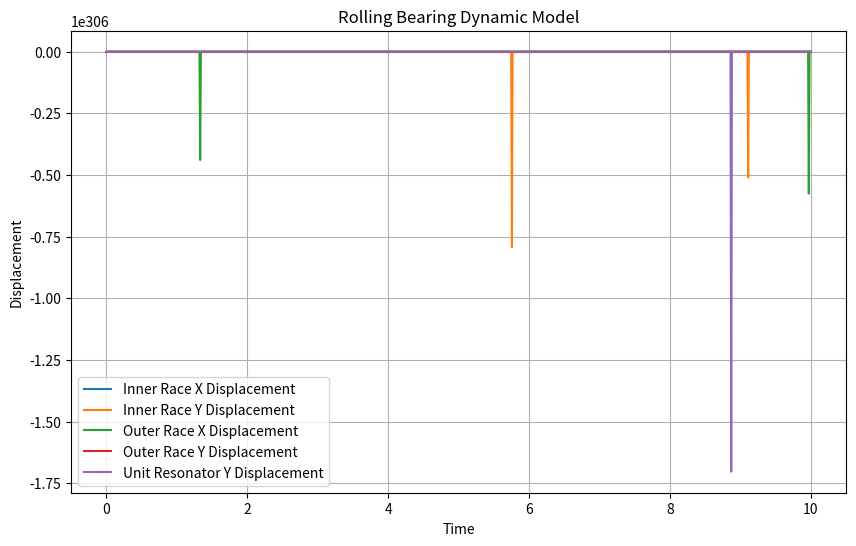

Here is the Python script that generated this plot:
import numpy as np
import matplotlib.pyplot as plt
from scipy.integrate import odeint

# 定义模型参数
ms = 1.0  # 内滚道质量
ks = 1.0  # 内滚道刚度
cs = 0.1  # 内滚道阻尼
mp = 1.0  # 外滚道质量
kp = 1.0  # 外滚道刚度
cp = 0.1  # 外滚道阻尼
mr = 0.1  # 单元谐振器质量
kr = 10.0  # 单元谐振器刚度
cr = 0.5  # 单元谐振器阻尼
e = 0.1  # 偏心距离
omega_s = 1.0  # 轴的角频率
Fx = 0.0  # X轴方向的外部力
Fy = 0.0  # Y轴方向的外部力
nb = 10  # 滚动元素数量
g = 9.81  # 重力加速度（地球）
# 定义动力学模型
def model(y, t):
    xs, xsp, ys, ysp, xp, xpp, yp, ypp, yr, yrp = y

    # 计算接触力
    Fx_contact = -ks * (xs - xp) - cs * (xsp - xpp) + e * ms * omega_s ** 2 * np.cos(omega_s * t)
    Fy_contact = -ks * (ys - yp) - cs * (ysp - ypp) + e * ms * omega_s ** 2 * np.sin(omega_s * t)

    # 计算滚动元素的角度
    theta = 2 * np.pi * np.arange(0, nb) / nb + omega_s * t

    # 计算滚动体的位置
    xp_new = xs - e * np.cos(omega_s * t)
    yp_new = ys - e * np.sin(omega_s * t)

    # 计算单元谐振器的位移
    xrp = yr - yp
    yrp_dot = (Fy_contact - mp * g) / (mp * cr)

    # 计算yr的二阶导数
    yrpp = 0.0  # 在这个简化模型中，yrpp设为0

    # 构建动力学方程
    dxsdt = xsp
    dxspdt = (Fx_contact - mp * g) / (ms - mp) - cs * xsp - ks * (xs - xp_new)
    dysdt = ysp
    dyspdt = (Fy_contact + mp * omega_s ** 2 * xp_new) / (ms - mp) - cs * ysp - ks * (ys - yp_new)
    dxpdt = xpp
    dxp = (Fx_contact - mp * g) / mp - cp * xpp - kp * (xp - xs)
    dypdt = ypp
    dyp = (Fy_contact - mp * omega_s ** 2 * ys) / mp - cp * ypp - kp * (yp - ys)
    dyrdt = yrp
    dyrdt = yrp_dot
    dyrdt = yrpp

    return [dxsdt, dxspdt, dysdt, dyspdt, dxpdt, dxp, dypdt, dyp, dyrdt, dyrdt]


# 初始化初始条件
y0 = [0.0, 0.0, 0.0, 0.0, 0.0, 0.0, 0.0, 0.0, 0.0, 0.0]
t = np.linspace(0, 10, 1000)  # 时间范围

# 解动力学方程
sol = odeint(model, y0, t)

# 提取位移信息
xs, _, ys, _, xp, _, yp, _, yr, _ = sol.T

# 绘制位移随时间的变化
plt.figure(figsize=(10, 6))
plt.plot(t, xs, label='Inner Race X Displacement')
plt.plot(t, ys, label='Inner Race Y Displacement')
plt.plot(t, xp, label='Outer Race X Displacement')
plt.plot(t, yp, label='Outer Race Y Displacement')
plt.plot(t, yr, label='Unit Resonator Y Displacement')
plt.xlabel('Time')
plt.ylabel('Displacement')
plt.legend()
plt.title('Rolling Bearing Dynamic Model')
plt.grid()
plt.show()
